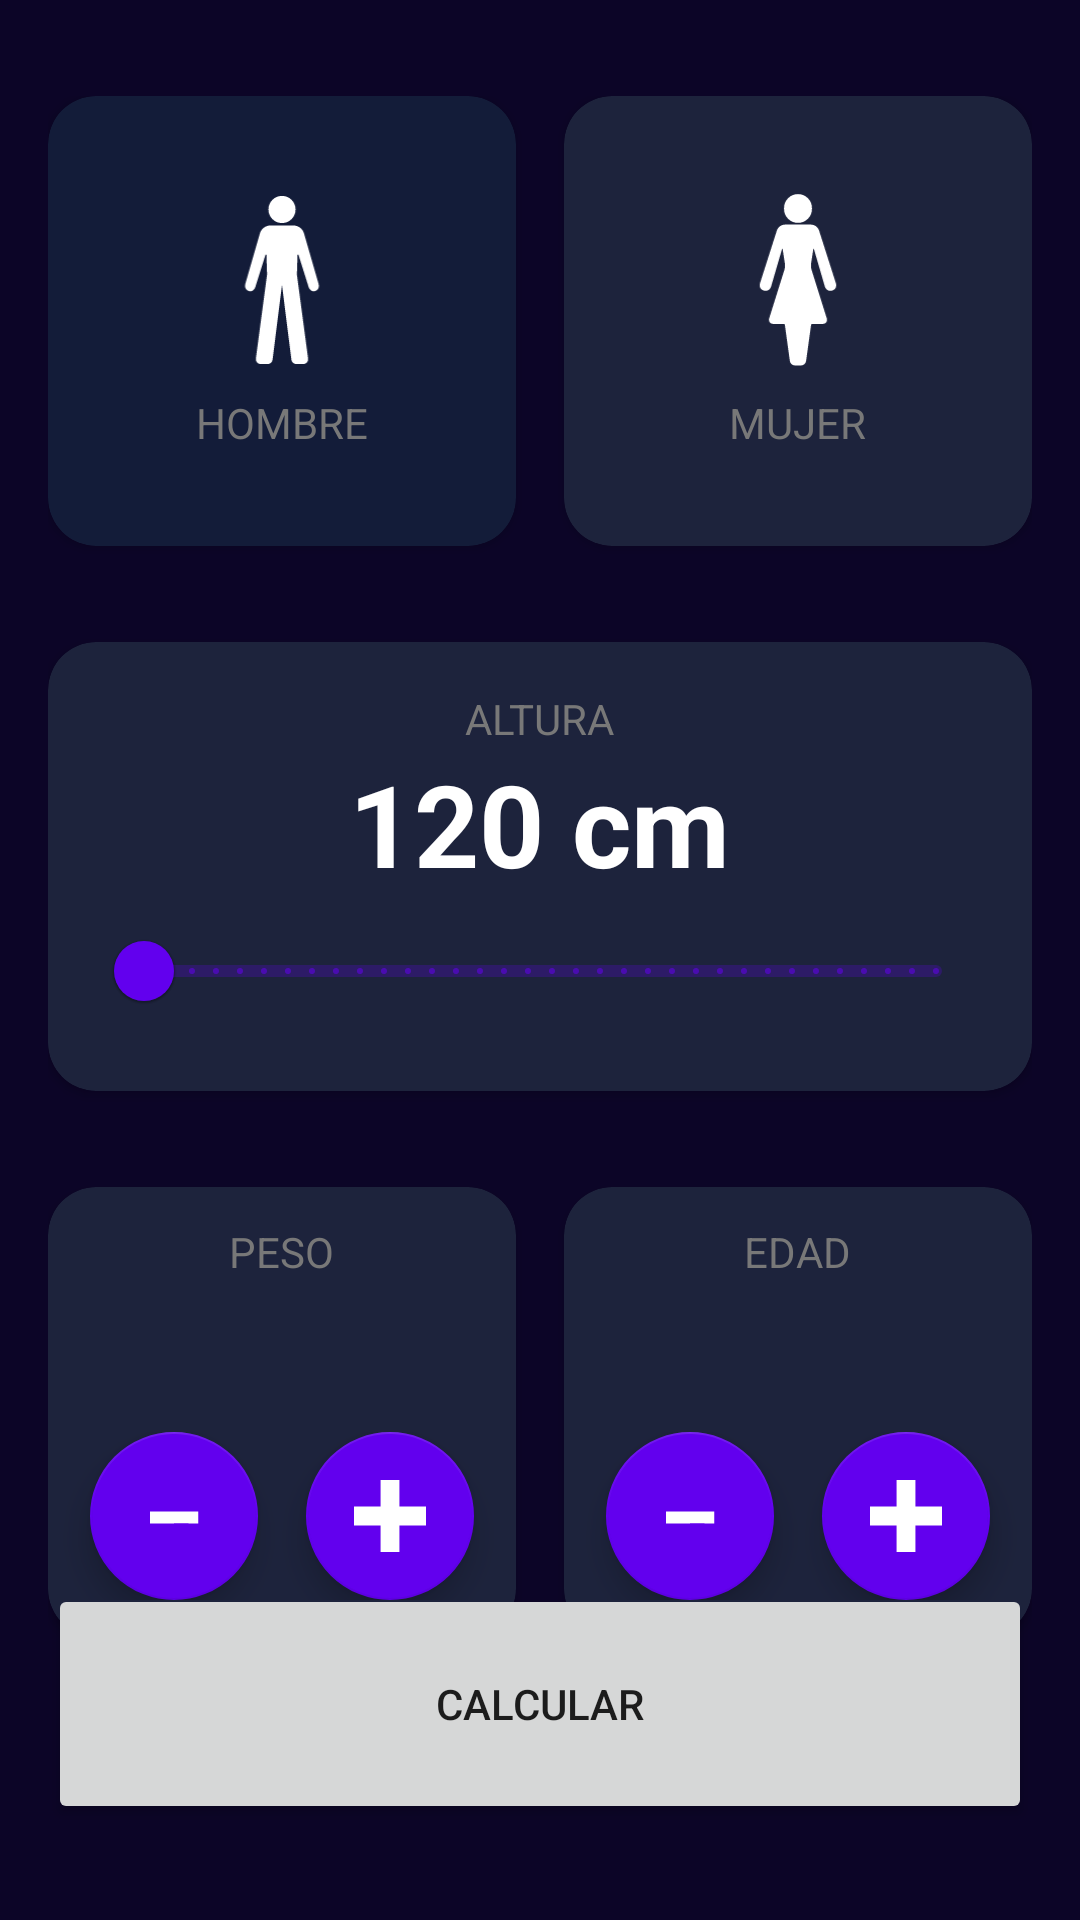

Produce the Android XML layout that renders to this screen, including the resource entries it uses.
<!-- AndroidManifest.xml: application theme Theme.Elias -->
<!-- res/layout/activity_imc_calculator.xml -->
<?xml version="1.0" encoding="utf-8"?>
<androidx.constraintlayout.widget.ConstraintLayout xmlns:android="http://schemas.android.com/apk/res/android"
    xmlns:app="http://schemas.android.com/apk/res-auto"
    xmlns:tools="http://schemas.android.com/tools"
    android:layout_width="match_parent"
    android:layout_height="match_parent"
    android:background="@color/background_app"
    android:paddingHorizontal="16dp"
    android:paddingVertical="32dp"
    tools:context=".imccalculator.ImcCalculatorActivity">

    <androidx.cardview.widget.CardView
        android:id="@+id/viewMale"
        android:layout_width="0dp"
        android:layout_height="150dp"
        android:layout_marginEnd="16dp"
        app:cardBackgroundColor="@color/background_component_selected"
        app:cardCornerRadius="16dp"
        app:layout_constraintEnd_toStartOf="@+id/viewFemale"
        app:layout_constraintStart_toStartOf="parent"
        app:layout_constraintTop_toTopOf="parent">

        <androidx.appcompat.widget.LinearLayoutCompat
            android:layout_width="match_parent"
            android:layout_height="match_parent"
            android:gravity="center"
            android:orientation="vertical">

            <ImageView
                android:layout_width="60dp"
                android:layout_height="60dp"
                android:src="@drawable/bathroom_2024652"
                app:tint="@color/white" />

            <TextView
                android:layout_width="wrap_content"
                android:layout_height="wrap_content"
                android:layout_marginTop="8dp"
                android:text="@string/male"
                android:textAllCaps="true"
                android:textColor="@color/title_text" />

        </androidx.appcompat.widget.LinearLayoutCompat>

    </androidx.cardview.widget.CardView>


    <androidx.cardview.widget.CardView
        android:id="@+id/viewFemale"
        android:layout_width="0dp"
        android:layout_height="150dp"
        app:cardBackgroundColor="@color/background_component"
        app:cardCornerRadius="16dp"
        app:layout_constraintEnd_toEndOf="parent"
        app:layout_constraintStart_toEndOf="@+id/viewMale"
        app:layout_constraintTop_toTopOf="parent">

        <androidx.appcompat.widget.LinearLayoutCompat
            android:layout_width="match_parent"
            android:layout_height="match_parent"
            android:gravity="center"
            android:orientation="vertical">

            <ImageView
                android:layout_width="60dp"
                android:layout_height="60dp"
                android:src="@drawable/mujer_2024650"
                app:tint="@color/white" />

            <TextView
                android:layout_width="wrap_content"
                android:layout_height="wrap_content"
                android:layout_marginTop="8dp"
                android:text="@string/female"
                android:textAllCaps="true"
                android:textColor="@color/title_text" />

        </androidx.appcompat.widget.LinearLayoutCompat>

    </androidx.cardview.widget.CardView>

    <androidx.cardview.widget.CardView
        android:id="@+id/viewHeight"
        android:layout_width="0dp"
        android:layout_height="wrap_content"
        android:layout_marginTop="32dp"
        app:cardBackgroundColor="@color/background_component"
        app:cardCornerRadius="16dp"
        app:layout_constraintEnd_toEndOf="parent"
        app:layout_constraintStart_toStartOf="parent"
        app:layout_constraintTop_toBottomOf="@id/viewMale">

        <androidx.appcompat.widget.LinearLayoutCompat
            android:layout_width="match_parent"
            android:layout_height="wrap_content"
            android:layout_margin="16dp"
            android:gravity="center"
            android:orientation="vertical">

            <TextView
                android:layout_width="wrap_content"
                android:layout_height="wrap_content"
                android:text="@string/height"
                android:textAllCaps="true"
                android:textColor="@color/title_text" />


            <TextView
                android:id="@+id/tvHeight"
                android:layout_width="wrap_content"
                android:layout_height="wrap_content"
                android:text="120 cm"
                android:textColor="@color/white"
                android:textSize="38sp"
                android:textStyle="bold" />

            <com.google.android.material.slider.RangeSlider
                android:id="@+id/rsHeight"
                android:layout_width="match_parent"
                android:layout_height="wrap_content"
                android:stepSize="1"
                android:valueFrom="120"
                android:valueTo="200"
                tools:ignore="SpeakableTextPresentCheck">

            </com.google.android.material.slider.RangeSlider>

        </androidx.appcompat.widget.LinearLayoutCompat>


    </androidx.cardview.widget.CardView>

    <androidx.cardview.widget.CardView
        android:id="@+id/viewWeight"
        android:layout_width="0dp"
        android:layout_height="150dp"
        android:layout_marginEnd="16dp"
        android:layout_marginTop="32dp"
        app:cardBackgroundColor="@color/background_component"
        app:cardCornerRadius="16dp"
        app:layout_constraintEnd_toStartOf="@+id/viewAge"
        app:layout_constraintStart_toStartOf="parent"
        app:layout_constraintTop_toBottomOf="@+id/viewHeight">

        <LinearLayout
            android:layout_width="match_parent"
            android:layout_height="match_parent"
            android:gravity="center"
            android:orientation="vertical">
            <TextView
                android:layout_width="wrap_content"
                android:layout_height="wrap_content"
                android:text="@string/weight"
                android:textAllCaps="true"
                android:textColor="@color/title_text" />


            <TextView
                android:id="@+id/tvWeight"
                android:layout_width="wrap_content"
                android:layout_height="wrap_content"
                tools:text="60"
                android:textColor="@color/white"
                android:textSize="38sp"
                android:textStyle="bold" />
            
            <androidx.appcompat.widget.LinearLayoutCompat
                android:layout_width="match_parent"
                android:layout_height="wrap_content"
                android:gravity="center"
                android:orientation="horizontal">

                <com.google.android.material.floatingactionbutton.FloatingActionButton
                    android:id="@+id/btnSubtractWeight"
                    android:layout_width="wrap_content"
                    android:src="@drawable/ic_menos"
                    android:layout_height="wrap_content"
                    app:tint="@color/white"
                    app:backgroundTint="@color/backgraund_fab"
                    android:layout_marginEnd="16dp"/>
                <com.google.android.material.floatingactionbutton.FloatingActionButton
                    android:id="@+id/btnPlusWeight"
                    android:layout_width="wrap_content"
                    android:src="@drawable/ic_mas"
                    android:layout_height="wrap_content"
                    app:tint="@color/white"
                    app:backgroundTint="@color/backgraund_fab" />


            </androidx.appcompat.widget.LinearLayoutCompat>

        </LinearLayout>

    </androidx.cardview.widget.CardView>

    <androidx.cardview.widget.CardView
        android:id="@+id/viewAge"
        android:layout_width="0dp"
        android:layout_height="150dp"
        android:layout_marginTop="32dp"
        app:cardBackgroundColor="@color/background_component"
        app:cardCornerRadius="16dp"
        app:layout_constraintEnd_toEndOf="parent"
        app:layout_constraintStart_toEndOf="@+id/viewWeight"
        app:layout_constraintTop_toBottomOf="@+id/viewHeight">

        <LinearLayout
            android:layout_width="match_parent"
            android:layout_height="match_parent"
            android:gravity="center"
            android:orientation="vertical">
            <TextView
                android:layout_width="wrap_content"
                android:layout_height="wrap_content"
                android:text="@string/edad"
                android:textAllCaps="true"
                android:textColor="@color/title_text"/>
            <TextView
                android:id="@+id/tvAge"
                android:layout_width="wrap_content"
                android:layout_height="wrap_content"
                tools:text="20"
                android:textColor="@color/white"
                android:textSize="38sp"
                android:textStyle="bold" />

            <androidx.appcompat.widget.LinearLayoutCompat
                android:layout_width="match_parent"
                android:layout_height="wrap_content"
                android:gravity="center"
                android:orientation="horizontal">
                <com.google.android.material.floatingactionbutton.FloatingActionButton
                    android:id="@+id/btnSubtractAge"
                    android:layout_width="wrap_content"
                    android:src="@drawable/ic_menos"
                    app:tint="@color/white"
                    android:layout_height="wrap_content"
                    android:layout_marginEnd="16dp"
                    app:backgroundTint="@color/backgraund_fab"
                    />
                <com.google.android.material.floatingactionbutton.FloatingActionButton
                    android:id="@+id/btnPlusAge"
                    android:layout_width="wrap_content"
                    android:src="@drawable/ic_mas"
                    app:tint="@color/white"
                    android:layout_height="wrap_content"
                    app:backgroundTint="@color/backgraund_fab"/>
            </androidx.appcompat.widget.LinearLayoutCompat>

        </LinearLayout>


    </androidx.cardview.widget.CardView>

    <Button
        android:id="@+id/btnCalculate"
        android:layout_width="0dp"
        android:layout_height="80dp"
        android:text="@string/calculate"
        app:layout_constraintStart_toStartOf="parent"
        app:layout_constraintEnd_toEndOf="parent"
        app:layout_constraintBottom_toBottomOf="parent"/>



</androidx.constraintlayout.widget.ConstraintLayout>
<!-- resources referenced by this layout -->
<resources>
  <color name="backgraund_fab">#FF6200EE</color>
  <color name="background_app">#0C0527</color>
  <color name="background_component">#1D233C</color>
  <color name="background_component_selected">#131C39</color>
  <color name="title_text">#787878</color>
  <color name="white">#FFFFFFFF</color>
  
  
  //IMC APP//
  <!-- drawable bathroom_2024652 (drawable) -->
  <vector xmlns:android="http://schemas.android.com/apk/res/android"
      android:width="903.7dp"
      android:height="1712.5dp"
      android:viewportWidth="903.7"
      android:viewportHeight="1712.5">
    <path
        android:fillColor="#FF000000"
        android:pathData="m801.4,925.2c-4.1,17.2 -14.7,29.3 -30.4,35.1 -25.9,9.6 -46.9,-2 -60,-24.6 -2.2,-3.8 -3.9,-8 -5.3,-12.2l-96.4,-305.9c-1.7,-5.4 -9.6,-4.3 -9.8,1.4l-5.6,186.1 106.3,797.9c3.7,28.2 -18.2,53.3 -46.7,53.3h-65.2c-23.7,0 -43.8,-17.7 -46.7,-41.2l-89.8,-714.1 -89.8,714.1c-3,23.5 -23,41.2 -46.7,41.2h-65.2c-28.5,0 -50.4,-25.1 -46.7,-53.3l106.3,-797.9 -5.6,-186.1c-0.2,-5.7 -8.1,-6.8 -9.8,-1.4l-96.4,305.9c-1.3,4.2 -3.1,8.4 -5.3,12.2 -13,22.7 -34.1,34.2 -60,24.6 -15.8,-5.8 -26.3,-18 -30.5,-35.1 -2.5,-10.6 -2,-21.7 1,-32.2l138.4,-479.4c13,-45.1 54.2,-76.1 101.1,-76.1h217.9c46.9,0 88.1,31 101.1,76.1l138.4,479.4c3,10.5 3.6,21.6 1,32.2z"/>
    <path
        android:fillColor="#FF000000"
        android:pathData="M451.9,185.4m-129.1,0a129.1,129.1 0,1 1,258.2 0a129.1,129.1 0,1 1,-258.2 0"/>
  </vector>
  <!-- drawable ic_mas (drawable) -->
  <vector android:height="800dp" android:viewportHeight="16"
      android:viewportWidth="16" android:width="800dp" xmlns:android="http://schemas.android.com/apk/res/android">
      <path android:fillColor="#008000" android:pathData="m5.907,0v5.906h-5.906v4.188h5.906v5.906h4.188v-5.906h5.906v-4.188h-5.906v-5.906h-4.188z"/>
  </vector>
  <!-- drawable mujer_2024650 (drawable) -->
  <vector xmlns:android="http://schemas.android.com/apk/res/android"
      android:width="847dp"
      android:height="1684dp"
      android:viewportWidth="847"
      android:viewportHeight="1684">
    <path
        android:fillColor="#FF000000"
        android:pathData="m779.8,905.6c-4.9,17.6 -17.5,29.9 -36.9,35.3 -31.3,8.8 -54.4,-5 -66.7,-33.7l-103.9,-356.3c-0.8,-2.6 -4.5,-2.4 -5,0.3l-20.9,134.3c-3.3,21.3 -1.7,43 4.8,63.5l142.3,453.8c7.8,24.8 -10.8,50 -36.8,50h-99c-5.9,0 -10.9,4.4 -11.8,10.2l-46.4,336.3c-3.4,24.4 -24.2,42.6 -48.8,42.6h-54.7c-24.6,0 -45.5,-18.2 -48.8,-42.6l-46.4,-336.3c-0.8,-5.9 -5.8,-10.2 -11.8,-10.2h-99c-26,0 -44.5,-25.2 -36.8,-50l142.3,-453.8c6.4,-20.5 8.1,-42.3 4.8,-63.5l-20.9,-134.3c-0.4,-2.7 -4.2,-2.9 -5,-0.3l-103.9,356.3c-12.3,28.7 -35.4,42.5 -66.7,33.7 -19.4,-5.4 -32,-17.7 -36.9,-35.3 -3,-10.6 -2.4,-21.9 0.9,-32.4l157.3,-492.7c10.8,-33.9 42.3,-56.9 77.9,-56.9h240.4c35.6,0 67,23 77.8,56.9l157.3,492.7c3.4,10.5 3.9,21.8 0.9,32.4z"/>
    <path
        android:fillColor="#FF000000"
        android:pathData="M423.5,173m-131,0a131,131 0,1 1,261.9 0a131,131 0,1 1,-261.9 0"/>
  </vector>
  <string name="calculate">Calcular</string>
  <string name="edad">Edad</string>
  <string name="female">Mujer</string>
  <string name="height">Altura</string>
  <string name="male">Hombre</string>
  <string name="weight">Peso</string>
  <style name="Theme.Elias" parent="Theme.MaterialComponents.DayNight.DarkActionBar">
          
          <item name="colorPrimary">@color/purple_500</item>
          <item name="colorPrimaryVariant">@color/purple_700</item>
          <item name="colorOnPrimary">@color/white</item>
          
          <item name="colorSecondary">@color/teal_200</item>
          <item name="colorSecondaryVariant">@color/teal_700</item>
          <item name="colorOnSecondary">@color/black</item>
          
          <item name="android:statusBarColor">?attr/colorPrimaryVariant</item>
          
      </style>
  <color name="purple_500">#FF6200EE</color>
  <color name="purple_700">#FF3700B3</color>
  <color name="teal_200">#FF03DAC5</color>
  <color name="teal_700">#FF018786</color>
  <color name="black">#FF000000</color>
</resources>
